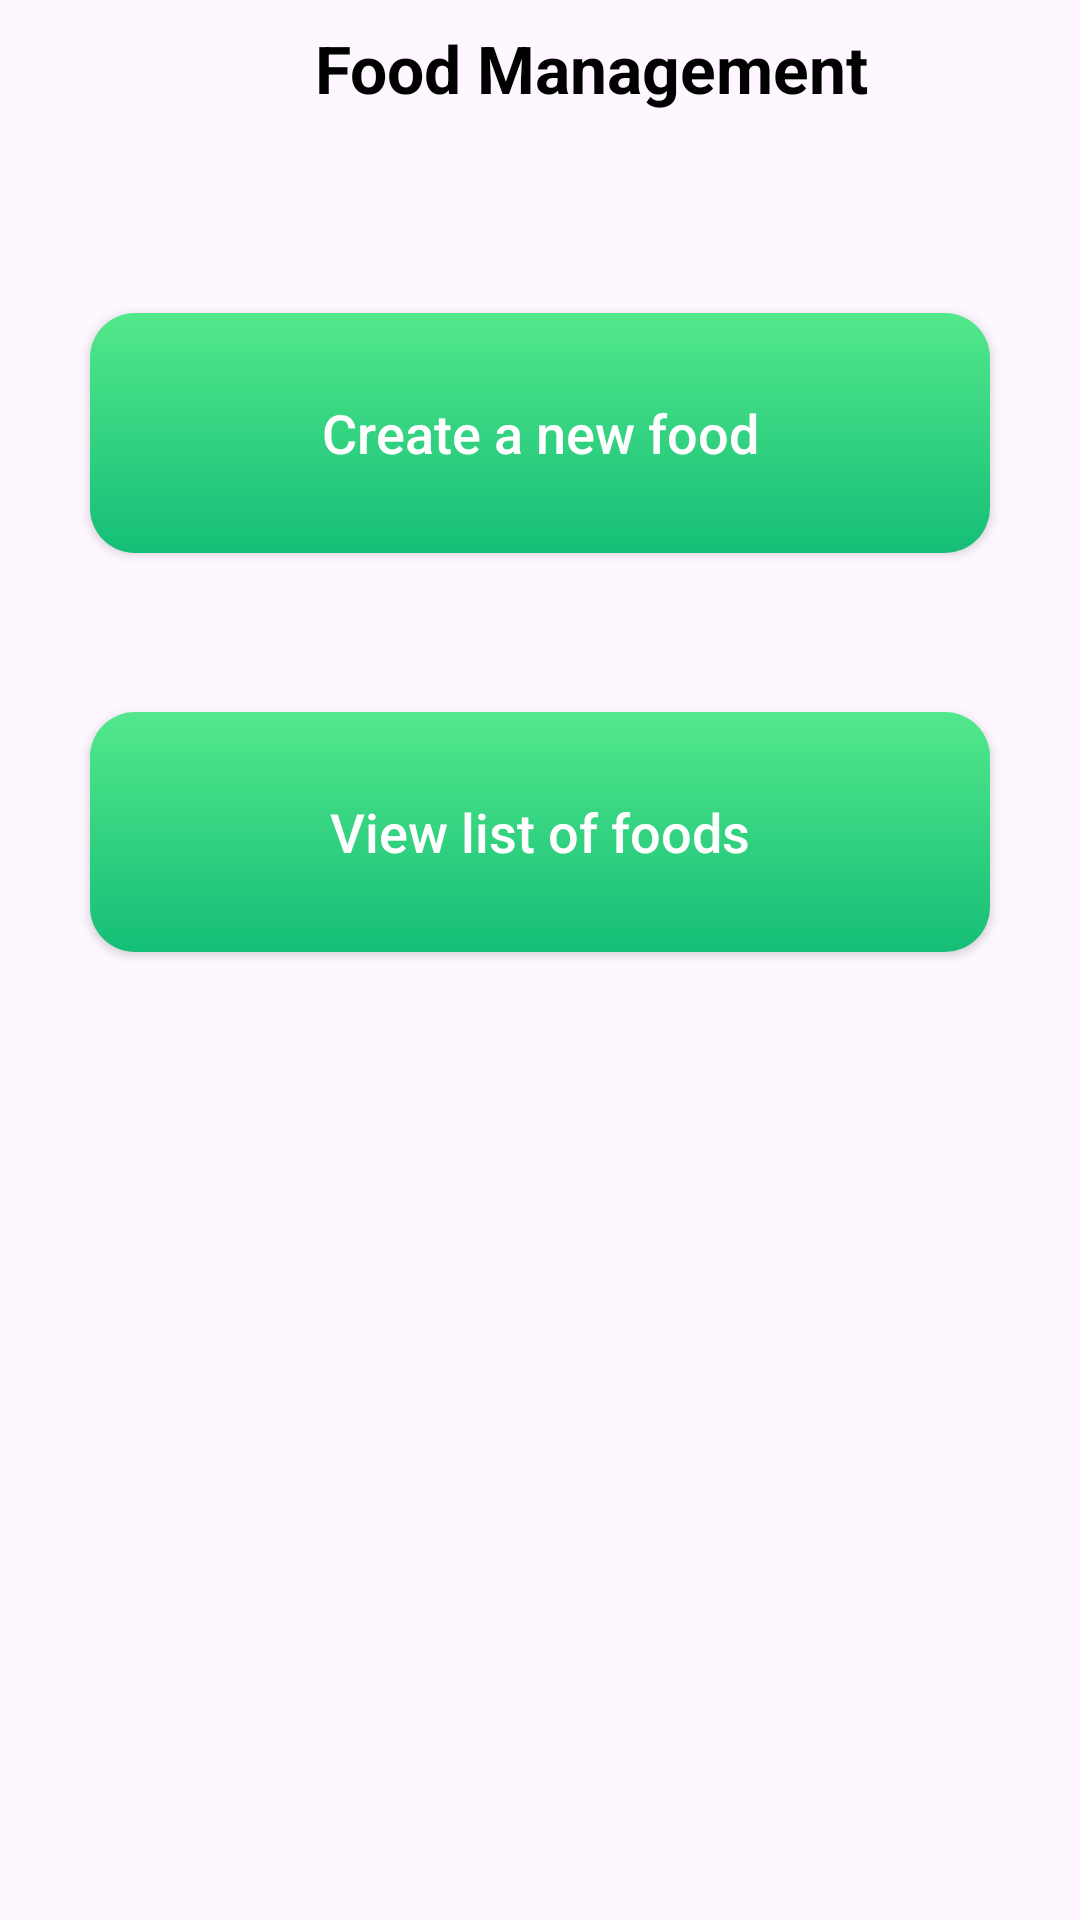

Write the Android layout XML for this screen, with the resource values it uses.
<!-- AndroidManifest.xml: application theme Theme.Order_food -->
<!-- res/layout/fragment_food_management.xml -->
<?xml version="1.0" encoding="utf-8"?>
<androidx.constraintlayout.widget.ConstraintLayout xmlns:android="http://schemas.android.com/apk/res/android"
    xmlns:app="http://schemas.android.com/apk/res-auto"
    xmlns:tools="http://schemas.android.com/tools"
    android:layout_width="match_parent"
    android:layout_height="match_parent"
    android:layout_margin="8dp"
    tools:context=".adminFragment.FoodManagementFragment">

    <TextView
        android:id="@+id/textView13"
        android:layout_width="wrap_content"
        android:layout_height="wrap_content"
        android:layout_marginStart="97dp"
        android:layout_marginEnd="96dp"
        android:padding="8dp"
        android:text="Food Management"
        android:textColor="@color/black"
        android:textSize="22sp"
        android:textStyle="bold"
        app:layout_constraintEnd_toEndOf="parent"
        app:layout_constraintHorizontal_bias="0.0"
        app:layout_constraintStart_toStartOf="parent"
        app:layout_constraintTop_toTopOf="parent" />

    <androidx.appcompat.widget.AppCompatButton
        android:id="@+id/button_create"
        android:layout_width="300dp"
        android:layout_height="80dp"
        android:layout_marginTop="50dp"
        android:background="@drawable/greenbuttongradient"
        android:text="Create a new food"
        android:textAllCaps="false"
        android:textColor="@color/white"
        android:textSize="18sp"
        app:layout_constraintEnd_toEndOf="@+id/view"
        app:layout_constraintStart_toStartOf="@+id/view"
        app:layout_constraintTop_toBottomOf="@+id/view" />

    <androidx.appcompat.widget.AppCompatButton
        android:id="@+id/button_view"
        android:layout_width="300dp"
        android:layout_height="80dp"
        android:layout_marginTop="53dp"
        android:background="@drawable/greenbuttongradient"
        android:text="View list of foods"
        android:textAllCaps="false"
        android:textColor="@color/white"
        android:textSize="18sp"
        app:layout_constraintEnd_toEndOf="@+id/button_create"
        app:layout_constraintStart_toStartOf="@+id/button_create"
        app:layout_constraintTop_toBottomOf="@+id/button_create" />

    <View
        android:id="@+id/view"
        android:layout_width="350dp"
        android:layout_height="1dp"
        android:layout_marginTop="8dp"
        app:layout_constraintBottom_toTopOf="@+id/button_create"
        app:layout_constraintEnd_toEndOf="parent"
        app:layout_constraintHorizontal_bias="0.488"
        app:layout_constraintStart_toStartOf="parent"
        app:layout_constraintTop_toBottomOf="@+id/textView13"
        app:layout_constraintVertical_bias="0.056" />

</androidx.constraintlayout.widget.ConstraintLayout>
<!-- resources referenced by this layout -->
<resources>
  <color name="black">#FF000000</color>
  <color name="white">#FFFFFFFF</color>
  <!-- drawable greenbuttongradient (drawable) -->
  <?xml version="1.0" encoding="utf-8"?>
  <shape xmlns:android="http://schemas.android.com/apk/res/android">
  <gradient android:angle="-45" android:startColor="#53e88b" android:endColor="#15be77" />
      <corners android:radius="15dp" />
  </shape>
  <style name="Theme.Order_food" parent="Base.Theme.Order_food" />
  <style name="Base.Theme.Order_food" parent="Theme.Material3.DayNight.NoActionBar">
          
          
      </style>
</resources>
